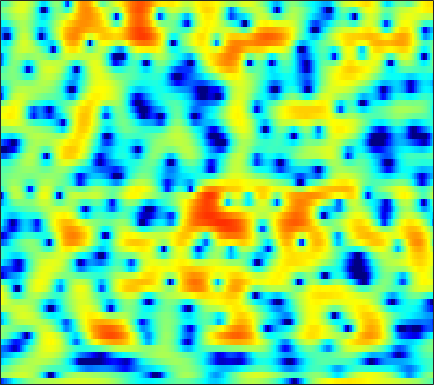

The data file committed next to this chart (first rows):
-11.572, -10.233, -8.7057, -7.3376, -6.4078, -5.3116, -4.2996, -3.611, -2.759, -1.9818, -1.2824, -0.82245, -0.28813, 0.166, 0.45844, 0.77387, 1.002, 1.1278, 1.2467, 1.3279, 1.3989, 1.442, 1.5039, 1.5827
0.4309, 0.6632, 0.9835, 1.307, 1.542, 1.829, 2.09, 2.263, 2.444, 2.556, 2.586, 2.545, 2.388, 2.094, 1.767, 1.162, 0.3295, -0.4805, -1.885, -3.796, -6.497, -9.414, -16.06, -23.76
-1.693, -1.296, -0.7678, -0.2782, 0.06765, 0.4946, 0.8729, 1.121, 1.4, 1.613, 1.748, 1.799, 1.797, 1.706, 1.576, 1.324, 0.9867, 0.6852, 0.2245, -0.2745, -0.7711, -1.12, -1.519, -1.806
-5.727, -4.943, -4.017, -3.192, -2.633, -1.952, -1.331, -0.9063, -0.3848, 0.08454, 0.5086, 0.7908, 1.123, 1.389, 1.547, 1.695, 1.776, 1.796, 1.76, 1.671, 1.526, 1.375, 1.131, 0.8314
-8.355, -7.749, -7.061, -6.47, -6.055, -5.543, -4.954, -4.463, -3.739, -2.954, -2.122, -1.499, -0.7005, 0.04267, 0.5533, 1.156, 1.671, 1.983, 2.309, 2.534, 2.656, 2.682, 2.623, 2.463
-9.048, -9.109, -9.624, -10.62, -11.72, -13.54, -14.88, -14.56, -12.29, -9.589, -7.179, -5.614, -3.825, -2.297, -1.286, -0.1253, 0.8985, 1.558, 2.295, 2.873, 3.287, 3.495, 3.63, 3.607
-4.736, -5.178, -6.109, -7.368, -8.563, -10.29, -11.69, -12.11, -11.71, -10.73, -9.608, -8.693, -7.285, -5.549, -4.13, -2.267, -0.5715, 0.5489, 1.795, 2.781, 3.506, 3.88, 4.167, 4.216
0.4025, -0.02102, -0.6499, -1.388, -2.002, -2.907, -3.877, -4.673, -5.975, -7.853, -10.79, -14.14, -17.43, -11.82, -7.928, -4.177, -1.512, 0.0102, 1.542, 2.614, 3.325, 3.632, 3.792, 3.7
0.544, 0.3157, 0.1022, -0.02258, -0.09611, -0.2057, -0.3641, -0.505, -0.7672, -1.033, -1.235, -1.289, -1.157, -0.7666, -0.338, 0.3468, 1.033, 1.494, 1.981, 2.288, 2.371, 2.288, 1.964, 1.388
-6.974, -5.922, -3.988, -2.259, -1.221, -0.1348, 0.6263, 1.038, 1.457, 1.759, 1.959, 2.062, 2.136, 2.177, 2.196, 2.168, 2.093, 1.968, 1.725, 1.393, 0.969, 0.5783, -0.03184, -0.7808
-5.634, -4.686, -2.895, -1.245, -0.2268, 0.8434, 1.64, 2.087, 2.52, 2.808, 2.944, 2.961, 2.876, 2.667, 2.428, 1.975, 1.374, 0.8159, -0.06489, -1.084, -2.187, -2.987, -3.893, -4.473
1.817, 1.706, 1.708, 1.825, 1.947, 2.118, 2.288, 2.409, 2.525, 2.564, 2.528, 2.447, 2.254, 1.912, 1.547, 0.8681, -0.04282, -0.9237, -2.428, -4.471, -7.312, -10.31, -16.86, -22.79
3.625, 3.219, 2.699, 2.216, 1.888, 1.509, 1.226, 1.083, 0.9888, 0.9973, 1.073, 1.125, 1.148, 1.064, 0.9053, 0.5512, -0.02462, -0.6057, -1.602, -2.82, -4.219, -5.28, -6.401, -6.853
4.037, 3.271, 2.14, 0.8912, -0.09575, -1.433, -2.617, -3.197, -3.277, -2.607, -1.551, -0.7492, 0.1779, 0.8954, 1.271, 1.561, 1.594, 1.467, 1.134, 0.6477, 0.02737, -0.4804, -1.163, -1.764
3.308, 2.29, 0.7673, -1.064, -2.77, -5.808, -10.71, -18.1, -17.67, -8.761, -4.432, -2.264, -0.163, 1.359, 2.2, 2.988, 3.462, 3.628, 3.608, 3.32, 2.783, 2.191, 1.133, -0.2913
-1.248, -2.119, -3.07, -3.893, -4.486, -5.171, -5.679, -5.793, -5.349, -4.245, -2.809, -1.68, -0.2062, 1.085, 1.908, 2.791, 3.435, 3.751, 3.94, 3.855, 3.498, 3.037, 2.131, 0.8511
-14.28, -13.91, -11.43, -9.571, -8.735, -8.061, -7.594, -7.207, -6.488, -5.506, -4.294, -3.249, -1.847, -0.5036, 0.3936, 1.453, 2.3, 2.788, 3.24, 3.483, 3.495, 3.375, 3.06, 2.573
-10.88, -11.28, -10.9, -10.52, -10.53, -11.12, -12.34, -13.41, -14.06, -12.39, -9.404, -7.162, -4.614, -2.547, -1.259, 0.1744, 1.302, 1.97, 2.649, 3.129, 3.416, 3.521, 3.54, 3.442
-4.506, -5.302, -6.262, -7.282, -8.153, -9.597, -11.59, -13.47, -15.11, -13.31, -9.811, -7.417, -4.855, -2.843, -1.595, -0.2601, 0.7685, 1.386, 2.041, 2.513, 2.859, 3.044, 3.201, 3.285
-2.383, -2.979, -3.672, -4.279, -4.706, -5.158, -5.484, -5.578, -5.399, -4.903, -4.109, -3.345, -2.337, -1.383, -0.7444, -0.04764, 0.4704, 0.7663, 1.029, 1.19, 1.314, 1.418, 1.606, 1.855
-2.715, -3.151, -3.469, -3.481, -3.369, -3.134, -2.788, -2.469, -2.033, -1.555, -1.039, -0.6878, -0.2573, 0.1073, 0.2786, 0.3739, 0.3093, 0.09979, -0.3862, -1.085, -1.917, -2.452, -2.626, -1.899
-9.09, -9.566, -8.379, -6.609, -5.377, -4.064, -2.998, -2.327, -1.577, -0.9172, -0.3598, -0.09009, 0.2011, 0.3364, 0.3102, 0.1374, -0.2653, -0.7663, -1.772, -3.363, -6.168, -9.875, -22.38, -11.08
-13.7, -14.32, -12.11, -9.877, -8.729, -7.417, -6.259, -5.486, -4.505, -3.631, -3.033, -2.692, -2.439, -2.489, -2.615, -2.884, -3.191, -3.33, -3.469, -3.54, -3.493, -3.363, -2.772, -1.518
-6.503, -7.727, -9.309, -10.95, -12.26, -13.56, -12.97, -11.39, -9.055, -7.274, -6.128, -5.632, -5.646, -6.269, -7.178, -8.989, -10.68, -10.72, -8.659, -6.023, -3.68, -2.187, -0.4721, 1.078
-4.328, -5.599, -7.659, -10.28, -12.8, -16.4, -15.68, -12.97, -9.721, -7.655, -6.313, -5.832, -5.833, -6.48, -7.563, -9.653, -12.17, -12.35, -9.216, -5.686, -2.889, -1.209, 0.6354, 2.107
-3.275, -3.9, -4.741, -5.513, -5.935, -6.256, -6.174, -5.847, -5.196, -4.552, -3.996, -3.727, -3.459, -3.41, -3.456, -3.494, -3.353, -3.028, -2.286, -1.313, -0.2381, 0.5496, 1.528, 2.38
-3.94, -4.011, -3.907, -3.721, -3.524, -3.212, -2.894, -2.624, -2.303, -1.958, -1.699, -1.514, -1.301, -1.105, -0.9088, -0.6609, -0.3305, -0.04396, 0.3716, 0.8264, 1.226, 1.499, 1.768, 1.96
-7.616, -6.71, -5.07, -3.479, -2.505, -1.471, -0.7219, -0.3532, -0.06843, 0.03146, 0.005854, -0.04104, -0.1249, -0.04943, 0.1166, 0.5177, 1.026, 1.414, 1.875, 2.199, 2.33, 2.262, 1.931, 1.299
-15.37, -9.681, -4.881, -1.955, -0.4394, 0.9046, 1.7, 1.952, 1.911, 1.358, 0.4055, -0.5827, -2.046, -2.965, -2.747, -1.274, 0.489, 1.637, 2.801, 3.471, 3.679, 3.48, 2.752, 1.301
-2.913, -2.188, -1.001, 0.1587, 0.8946, 1.602, 1.937, 1.928, 1.52, 0.5677, -1.108, -3.018, -6.93, -12.75, -11.53, -5.604, -1.897, -0.03713, 1.62, 2.595, 3.008, 3.001, 2.59, 1.738
-1.402, -0.9818, -0.4608, 0.04939, 0.3638, 0.6747, 0.801, 0.7701, 0.518, 0.07648, -0.5856, -1.149, -1.855, -2.197, -2.123, -1.567, -0.7555, -0.1112, 0.602, 1.134, 1.431, 1.521, 1.442, 1.204
-1.273, -1.032, -0.7112, -0.422, -0.2231, -0.002281, 0.1649, 0.2353, 0.265, 0.2081, 0.1136, 0.01564, -0.09778, -0.1631, -0.1513, -0.08786, 0.03798, 0.1384, 0.2817, 0.3946, 0.4916, 0.536, 0.576, 0.5782
-1.533, -1.487, -1.33, -1.129, -0.9285, -0.6397, -0.3263, -0.1052, 0.1772, 0.388, 0.5642, 0.6506, 0.7144, 0.6797, 0.6163, 0.453, 0.2335, 0.01646, -0.2709, -0.5339, -0.6888, -0.7069, -0.5418, -0.2342
-3.01, -3.211, -3.221, -2.934, -2.573, -1.978, -1.321, -0.8115, -0.1582, 0.4466, 0.94, 1.224, 1.46, 1.499, 1.379, 1.003, 0.3439, -0.346, -1.545, -2.941, -4.159, -4.465, -3.742, -2.203
-9.093, -9.955, -9.635, -8.293, -7.236, -5.862, -4.538, -3.516, -2.177, -0.8834, 0.212, 0.8782, 1.503, 1.838, 1.847, 1.521, 0.7215, -0.2495, -2.252, -5.539, -11.68, -19.14, -9.815, -4.106
-18.33, -22.5, -18.27, -15.23, -14.3, -13.85, -12.68, -10.73, -7.588, -4.808, -2.593, -1.3, -0.03592, 0.7627, 1.1, 1.208, 0.9705, 0.5767, -0.1644, -1.002, -1.666, -1.764, -1.25, -0.1682
-9.191, -10.12, -11.22, -12.52, -14.04, -17.46, -19.15, -14.97, -9.73, -6.086, -3.525, -2.104, -0.6725, 0.285, 0.7726, 1.16, 1.318, 1.322, 1.233, 1.102, 1.027, 1.041, 1.173, 1.446
-4.143, -4.357, -4.71, -5.08, -5.328, -5.431, -5.093, -4.494, -3.36, -2.145, -0.9937, -0.2759, 0.4899, 1.055, 1.342, 1.593, 1.705, 1.727, 1.688, 1.591, 1.48, 1.372, 1.241, 1.094
-0.2448, 0.03892, 0.2874, 0.4396, 0.522, 0.6408, 0.7917, 0.9176, 1.109, 1.279, 1.389, 1.431, 1.391, 1.293, 1.192, 1.043, 0.8851, 0.7595, 0.5788, 0.3767, 0.1045, -0.1318, -0.5199, -1.032
2.319, 2.742, 3.149, 3.412, 3.528, 3.564, 3.477, 3.314, 2.963, 2.451, 1.721, 1.074, 0.07577, -0.9695, -1.665, -2.361, -2.719, -2.859, -3.012, -3.244, -3.605, -3.906, -4.335, -4.741
3.536, 3.91, 4.29, 4.54, 4.63, 4.599, 4.363, 4.038, 3.347, 2.317, 0.8463, -0.6391, -3.22, -6.773, -9.872, -12.19, -10.41, -8.941, -7.975, -8.184, -9.36, -10.64, -11.94, -11.15
2.987, 3.309, 3.744, 4.113, 4.31, 4.435, 4.341, 4.097, 3.502, 2.523, 1.118, -0.3057, -2.796, -5.973, -8.572, -10.48, -9.509, -8.475, -7.944, -8.551, -10.48, -12.97, -16.55, -13.99
-0.6624, -0.1453, 0.7908, 1.762, 2.402, 3.05, 3.433, 3.522, 3.394, 2.98, 2.294, 1.637, 0.6205, -0.4504, -1.181, -1.964, -2.501, -2.801, -3.196, -3.652, -4.185, -4.533, -4.753, -4.533
-11.84, -8.223, -4.42, -1.804, -0.3907, 0.9593, 1.853, 2.286, 2.595, 2.666, 2.534, 2.34, 1.996, 1.6, 1.293, 0.9208, 0.5826, 0.3408, 0.05457, -0.222, -0.48, -0.6641, -0.8669, -1.048
-8.334, -6.894, -4.57, -2.592, -1.419, -0.2109, 0.6339, 1.085, 1.475, 1.673, 1.741, 1.725, 1.653, 1.566, 1.5, 1.419, 1.354, 1.309, 1.236, 1.132, 0.9895, 0.8478, 0.5998, 0.2627
-2.641, -2.409, -1.888, -1.258, -0.7906, -0.2545, 0.1328, 0.3109, 0.4142, 0.3831, 0.2877, 0.2134, 0.17, 0.2275, 0.355, 0.5912, 0.8764, 1.096, 1.339, 1.512, 1.581, 1.56, 1.409, 1.118
-0.9742, -0.8879, -0.6626, -0.3813, -0.1884, -0.03322, -0.03377, -0.1862, -0.5996, -1.241, -2.055, -2.647, -3.14, -3.02, -2.505, -1.483, -0.4037, 0.3189, 1.122, 1.715, 2.099, 2.253, 2.297, 2.158
-2.157, -1.853, -1.245, -0.6255, -0.2597, 0.01631, -0.03904, -0.3333, -1.169, -2.651, -5.106, -7.991, -14.39, -14.09, -8.896, -4.485, -1.744, -0.313, 1.06, 1.964, 2.539, 2.793, 2.958, 2.946
-9.04, -6.728, -4.091, -2.188, -1.181, -0.2952, 0.09061, 0.09329, -0.3349, -1.238, -2.636, -3.856, -5.177, -5.103, -4.054, -2.244, -0.6374, 0.2957, 1.211, 1.78, 2.063, 2.15, 2.163, 2.106
-9.565, -7.255, -4.587, -2.565, -1.417, -0.2826, 0.4973, 0.8564, 1.09, 1.055, 0.8717, 0.6922, 0.5108, 0.4627, 0.5309, 0.717, 0.8934, 0.9649, 0.8916, 0.6503, 0.2016, -0.2576, -0.997, -1.612
-3.991, -3.673, -2.907, -1.971, -1.209, -0.2041, 0.7208, 1.296, 1.911, 2.311, 2.519, 2.532, 2.409, 2.172, 1.919, 1.469, 0.9097, 0.4316, -0.3053, -1.202, -2.357, -3.576, -6.06, -10.48
-4.551, -4.878, -5.006, -4.468, -3.558, -2.007, -0.4544, 0.5765, 1.663, 2.43, 2.814, 2.882, 2.664, 2.102, 1.456, 0.3171, -1.059, -2.167, -3.409, -4.226, -4.635, -4.907, -5.332, -5.838
-8.328, -10.54, -16.26, -17.81, -11.42, -6.056, -2.697, -0.9097, 0.7512, 1.775, 2.271, 2.337, 2.001, 1.141, 0.1192, -1.861, -4.791, -8.019, -14.94, -15.97, -9.661, -6.764, -4.208, -2.361
-7.76, -8.211, -8.801, -8.295, -6.891, -4.515, -2.377, -1.054, 0.2602, 1.075, 1.458, 1.452, 1.076, 0.2918, -0.5715, -2.12, -4.113, -5.743, -7.512, -7.796, -6.407, -4.973, -3.092, -1.379
-4.736, -4.314, -3.704, -2.983, -2.354, -1.421, -0.4847, 0.1295, 0.7854, 1.21, 1.349, 1.255, 0.885, 0.2435, -0.3944, -1.364, -2.404, -3.123, -3.849, -4.103, -3.836, -3.333, -2.408, -1.316
-1.979, -1.541, -0.9504, -0.329, 0.1328, 0.7324, 1.289, 1.629, 1.969, 2.141, 2.1, 1.928, 1.484, 0.7792, 0.08561, -1.036, -2.329, -3.361, -4.677, -5.539, -5.558, -4.963, -3.714, -2.344
-0.4866, -0.1672, 0.2935, 0.8226, 1.26, 1.838, 2.355, 2.69, 3.006, 3.131, 3.058, 2.855, 2.35, 1.572, 0.7762, -0.6708, -2.655, -4.688, -8.619, -15.82, -17.19, -10.93, -6.14, -3.307
-1.802, -1.828, -1.528, -0.8564, -0.1765, 0.788, 1.66, 2.205, 2.727, 3.009, 3.051, 2.918, 2.546, 1.946, 1.337, 0.3006, -1.021, -2.214, -3.963, -5.358, -5.435, -4.51, -2.783, -1.243
